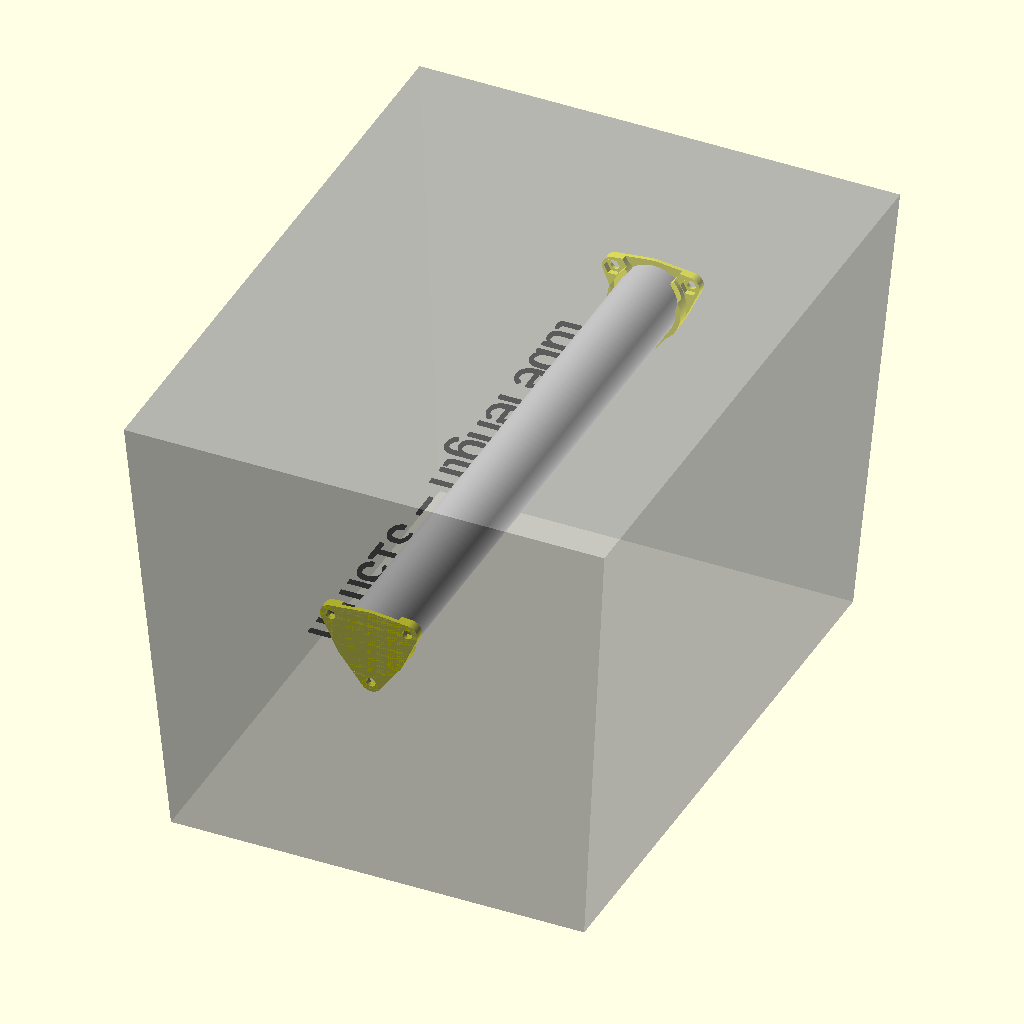
Cell 1: the model at its default parameters.
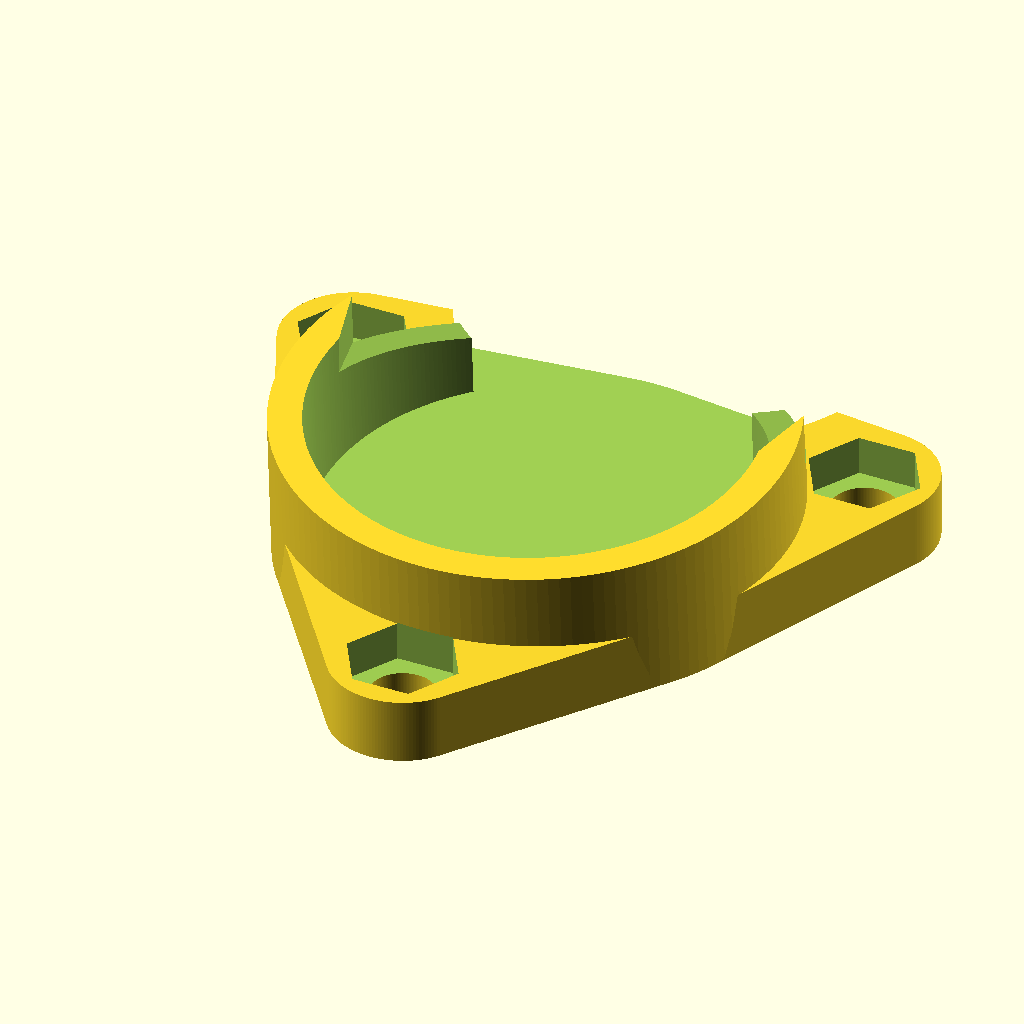
Cell 2 — part set to "socket_", the other parameters unchanged.
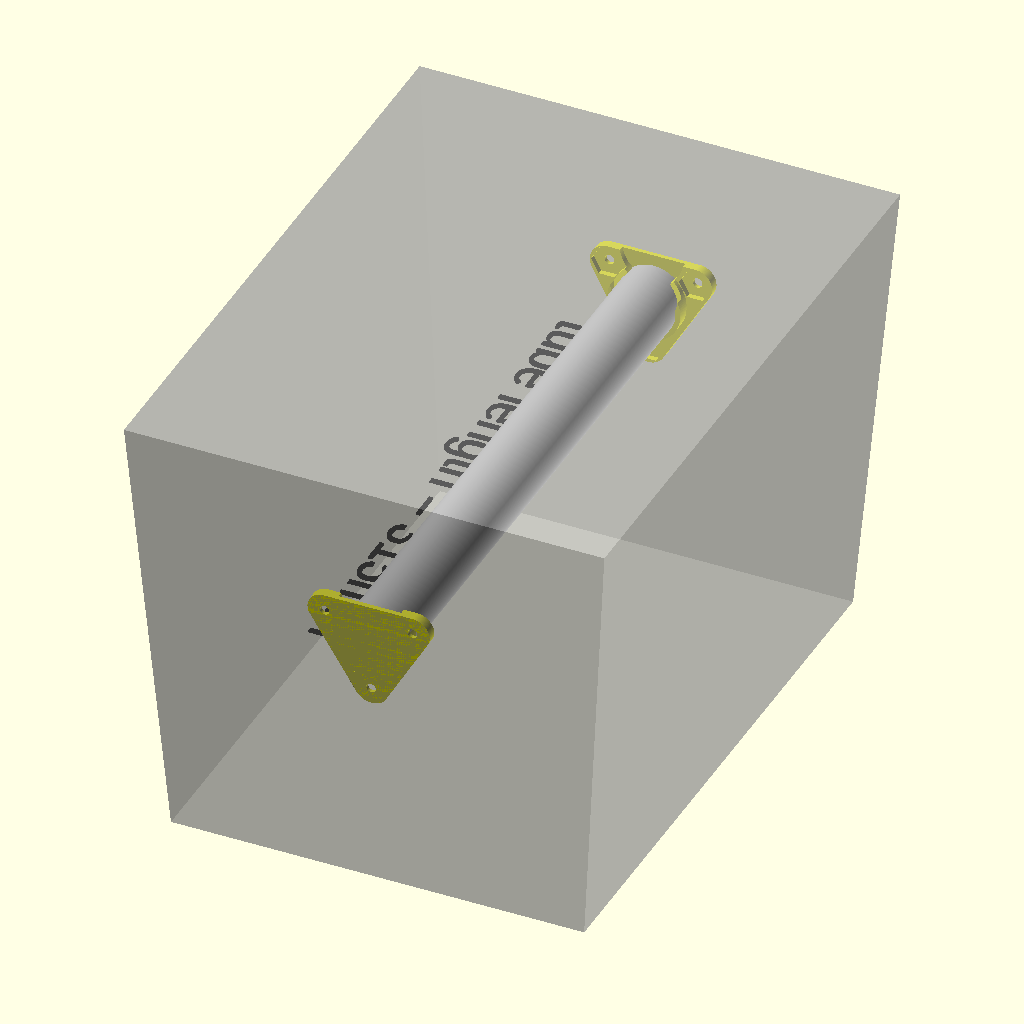
Cell 3: the same model with hex_nut_width = 13.8.
All cells are drawn from the same view direction (rotation 55°, 0°, 25°, orthographic, colour scheme Cornfield), but the view is re-fitted for each cell, so position and scale can differ between cells as well as the parameter.
Source of the model, scadFiles/743280/1793767.scad:
// 'Customizable Filament Box Socket' by wstein 

// is licensed under the Attribution - Non-Commercial - Share Alike license. 

// Version 2.0 (c) August 2015

// please refer the complete license here: http://creativecommons.org/licenses/by-nc-sa/3.0/legalcode



// Version 1.0a: parts renamed as customizer can't handle whitespace in part parameter.

// Version 2.0: customizer calculates the correct tube length 

// Version 2.0.1: fix for latest customizer version 



// preview[view:west, tilt:top diagonal]



//to show.

part="preview_"; //[preview_:Preview,socket_:Socket,drilling_jig_:Drilling Jig]



/*[Socket]*/

//M4 is 6.9mm

socket_plate_thickness=5;

hex_nut_width=6.9;

screw_hole_diameter=4.0;

backlash=0.5;



/*[Box Size]*/



//default values are for IKEA SAMLA 22l/6gallons

box_bottom_width=215;

box_bottom_length=300;

box_top_width=250;

box_top_length=330;

box_height=230;



/*[Tube]*/



tube_diameter=32;

// distance between bottom of box and center of tube.

tube_height=140;



/*[Drilling Jig]*/



template_tube_center_width=80;

template_bottom_width=100;

template_thickness=3;

template_drill_diameter=4;



/*[Hidden]*/

$fn=150;



wall_degree=asin((box_top_length-box_bottom_length)/box_height/2);

sin_wall=(box_top_length-box_bottom_length)/box_height/2;

cos_wall=cos(wall_degree);



box_tube_width=box_bottom_length+(box_top_length-box_bottom_length)/box_height*tube_height;

box_tube_lower_width=box_bottom_length+(box_top_length-box_bottom_length)/box_height*(tube_height-tube_diameter/2);

box_tube_upper_width=box_bottom_length+(box_top_length-box_bottom_length)/box_height*(tube_height+tube_diameter/2);

echo(box_tube_width=box_tube_width);

echo(box_tube_lower_width=box_tube_lower_width);



tube_length=min(box_tube_upper_width-5,box_tube_lower_width-1.2);

echo(tube_length=tube_length);



if(part=="preview_")

preview();



if(part=="drilling_jig_")

drilling_jig();



if(part=="socket_")

socket();



module preview()

intersection()

{



	union()

	{

		color("yellow")

		for(m=[0,1])

		mirror([0,m,0])

		translate([0,box_tube_width/2,tube_height])

		rotate([90-wall_degree,0,0])

		socket();

	

		color("silver")

		translate([0,0,tube_height])

		rotate([90,0,0])

		cylinder(r=tube_diameter/2+backlash,h=tube_length+2*backlash,center=true,$fn=$fn*2);



        color("black")

        translate([-tube_diameter-backlash,0,tube_height-tube_diameter/2-backlash])

        rotate([0,0,-90])

        linear_extrude(1,convexity=10)

        resize([tube_length*.9,0], auto=true)

        text(str("tube length = ",round(tube_length*10.0)/10.0,"mm"),size=16,valign="center",halign="center");

	}	

	

	%linear_extrude(height=box_height,scale=[box_top_width/box_bottom_width,box_top_length/box_bottom_length],convexity=20)

	square([box_bottom_width,box_bottom_length],center=true);

}



module drilling_jig()

assign(x1=template_tube_center_width/2,x2=template_bottom_width/2,y1=0,y2=sqrt(pow((box_top_length-box_bottom_length)/2,2)+tube_height*tube_height))

difference()

{

	union()

	{

		hull()

		triangle()	

		cylinder(r=template_drill_diameter/2+backlash+4,h=template_thickness);



		translate([-x2,-y2-template_thickness,template_thickness])

		cube([x2*2,template_thickness,10]);



		assign(templ_points=[[-x1+(template_drill_diameter/2+backlash+4),y1],[x1-(template_drill_diameter/2+backlash+4),y1],[x2-(template_drill_diameter/2+backlash+4),-y2],[-x2+(template_drill_diameter/2+backlash+4),-y2]])

		assign(templ_points2=[[-x1+(template_drill_diameter/2+backlash+4)+template_drill_diameter/2+6,y1-template_drill_diameter/2-6],[x1-(template_drill_diameter/2+backlash+4)-template_drill_diameter/2-6,y1-template_drill_diameter/2-6],[x2-(template_drill_diameter/2+backlash+4)-template_drill_diameter/2-6,-y2+template_drill_diameter/2+6],[-x2+(template_drill_diameter/2+backlash+4)+template_drill_diameter/2+6,-y2+template_drill_diameter/2+6]])

		difference()

		{

			hull()

			for(pos=templ_points)

			translate(pos)

			cylinder(r=template_drill_diameter/2+backlash+4,h=template_thickness);

	

			hull()

			for(pos=templ_points2)

			translate(concat(pos,-.1))

			cylinder(r=template_drill_diameter/2,h=template_thickness+.2);

		}

	}



	hull()

	triangle(-4-6)	

	translate([0,0,-.1])

	cylinder(r=2,h=template_thickness+.2);



	triangle()	

	translate([0,0,-.1])

	cylinder(r=template_drill_diameter/2+backlash,h=template_thickness+.2);

}



module socket()

difference()

{

	union()

	{

        linear_extrude(socket_plate_thickness,convexity=10)

        difference()

        {

            hull()

            {

                circle(r=tube_diameter/2+3);	



                triangle()	

                circle(r=hex_nut_width/2+2);

            }

            

            triangle()	

            circle(r=screw_hole_diameter/2+backlash);

        }

		rotate([wall_degree,0,0])

		cylinder(r=tube_diameter/2+3,h=(box_tube_width-tube_length+16+socket_plate_thickness)/2);

	}



echo((box_tube_width-tube_length)/2);

	rotate([wall_degree,0,0])

	for(pos=[[0,0,(box_tube_width-tube_length)/2],[0,.75*(tube_diameter+backlash*2),(box_tube_width-tube_length)/2-.8]])

	translate(pos)

	rotate([0,0,90])

	cylinder(r=tube_diameter/2+backlash,h=20,$fn=$fn*2);



	// build insert ramp

	translate([0,0,(box_tube_width-tube_length+0)/2]) // replace -1 with +10

	assign(x1=tube_diameter*1.3/2,x2=tube_diameter/2,y10=tube_diameter/2+3.1,y2=0,z10=3,z2=8,z3=10+5)

	assign(y1=y10*cos_wall-z10*sin_wall,z1=y10*sin_wall+z10*cos_wall)

	polyhedron([[-x1,y1,z1],[x1,y1,z1],[x2,y2,z2],[-x2,y2,z2],[-x1,y1,z3],[x1,y1,z3],[x2,y2,z3],[-x2,y2,z3]], [[0,3,2,1],[2,3,7,6],[1,2,6,5],[0,1,5,4],[0,4,7,3],[4,5,6,7]], convexity=20);



	translate([0,0,-(tube_diameter+backlash/2+6)/2])

	cube(tube_diameter+backlash/2+6,center=true);



    // nuts

	translate([0,0,2])

	triangle()	

	cylinder(r=hex_nut_width*sqrt(1.25)/2+backlash,h=3.1,$fn=6);

}



module triangle(offset=0)		

for(a=[30:120:359])

rotate([0,0,a])

translate([tube_diameter/2+hex_nut_width/2+3.55+offset,0,0])

rotate([0,0,30])

children(0);
Customizer parameters (derived from the source; name, type, default, range or options):
part: string, default "preview_", options "preview_", "socket_", "drilling_jig_"
socket_plate_thickness: number, default 5
hex_nut_width: number, default 6.9
screw_hole_diameter: number, default 4
backlash: number, default 0.5
box_bottom_width: number, default 215
box_bottom_length: number, default 300
box_top_width: number, default 250
box_top_length: number, default 330
box_height: number, default 230
tube_diameter: number, default 32
tube_height: number, default 140
template_tube_center_width: number, default 80
template_bottom_width: number, default 100
template_thickness: number, default 3
template_drill_diameter: number, default 4
